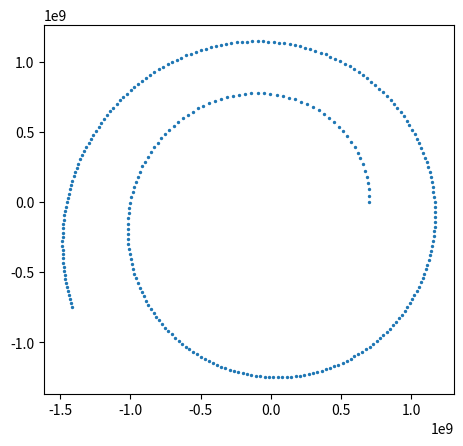

The script that saved this image:
import numpy as np
import matplotlib.pyplot as plt

G = 6.6725985e-8 # cm^3 g^-1 s^-2
Mearth = 5.976e27 # g

# create a function to find the radius given x and y
def radius(x,y):
    return np.sqrt(x**2 + y**2)

# set the initial position and velocity
# correspoinding to a low-earth orbit
x  = 7e8 # cm (low earth orbit)
y  = 0
vx = 0
vy = np.sqrt(G * Mearth / radius(x,y))
t  = 0

# set our timestep and number of steps
nsteps = 300
dt = 60.0 # s

def evaluate_derivatives(x,y,vx,vy):
    dx_dt = vx
    dy_dt = vy
    theta = np.arctan2(y,x)
    radial_acceleration = G*Mearth / radius(x,y)**2
    dvx_dt = - radial_acceleration * np.cos(theta)
    dvy_dt = - radial_acceleration * np.sin(theta)

    return dx_dt, dy_dt, dvx_dt, dvy_dt

def take_a_step(t, x,y,vx,vy):
    dx_dt, dy_dt, dvx_dt, dvy_dt = evaluate_derivatives(x,y,vx,vy)
    x  += dt * dx_dt 
    y  += dt * dy_dt 
    vx += dt * dvx_dt
    vy += dt * dvy_dt
    t  += dt

    return t, x, y, vx, vy

# create list for plotting
data = [[t,x,y,vx,vy],]

for step in range(nsteps):
    t, x, y, vx, vy = take_a_step(t, x, y, vx, vy)

    data.append([t,x,y,vx,vy])
    
data = np.array(data)
plt.scatter(data[:,1],data[:,2], s=2)
plt.gca().set_aspect('equal')
plt.savefig("first_order.pdf")
